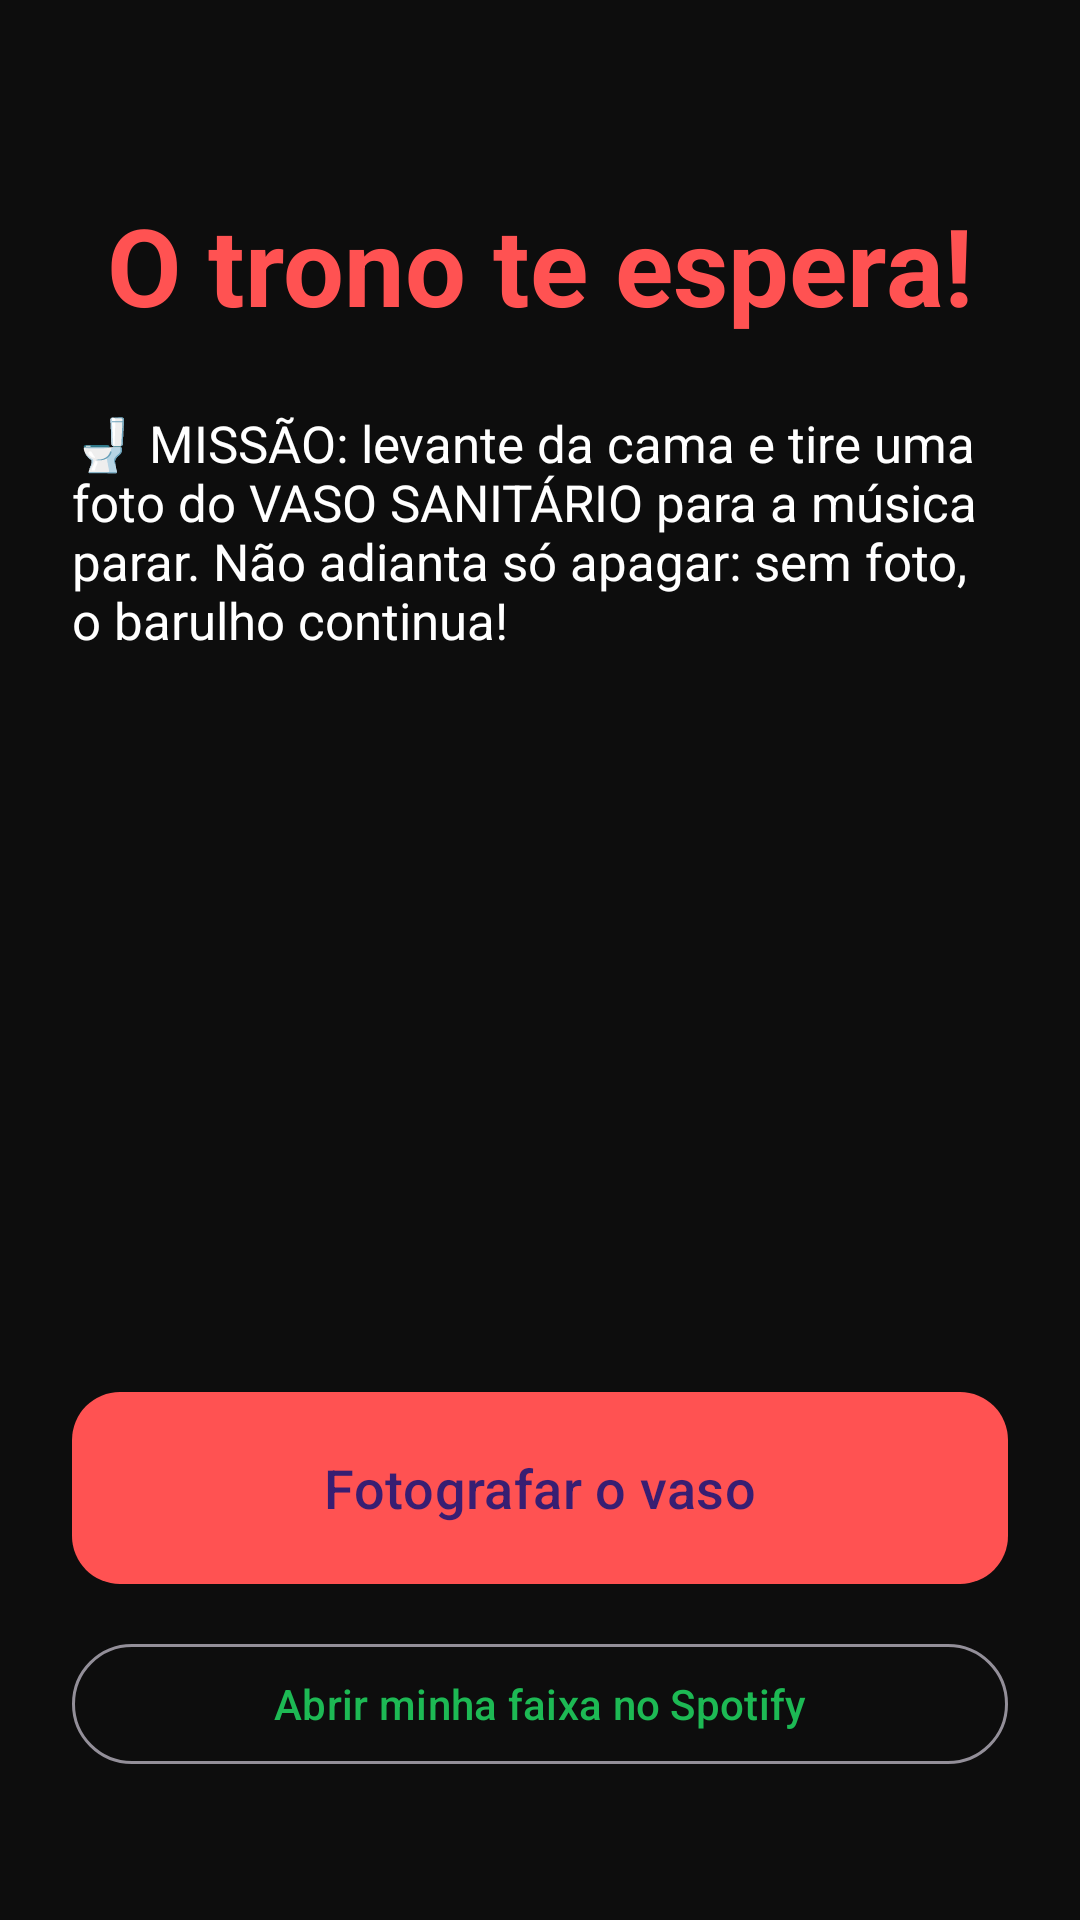

Produce the Android XML layout that renders to this screen, including the resource entries it uses.
<!-- AndroidManifest.xml: activity theme Theme.AlarmeVaso.Ring -->
<!-- res/layout/activity_alarm.xml -->
<?xml version="1.0" encoding="utf-8"?>
<LinearLayout xmlns:android="http://schemas.android.com/apk/res/android"
    android:layout_width="match_parent"
    android:layout_height="match_parent"
    android:background="@color/dark_bg"
    android:gravity="center_horizontal"
    android:orientation="vertical"
    android:padding="24dp"
    xmlns:app="http://schemas.android.com/apk/res-auto">

    <TextView
        android:id="@+id/txtRinging"
        android:layout_width="wrap_content"
        android:layout_height="wrap_content"
        android:layout_marginTop="40dp"
        android:text="@string/alarm_ringing"
        android:textColor="@color/red_alarm"
        android:textSize="36sp"
        android:textStyle="bold" />

    <TextView
        android:layout_width="match_parent"
        android:layout_height="wrap_content"
        android:layout_marginTop="24dp"
        android:text="@string/mission_intro"
        android:textColor="@color/white"
        android:textSize="17sp" />

    <TextView
        android:id="@+id/txtMissionState"
        android:layout_width="match_parent"
        android:layout_height="wrap_content"
        android:layout_marginTop="16dp"
        android:textColor="@color/green_spotify"
        android:textSize="16sp"
        android:textStyle="bold" />

    <View
        android:layout_width="match_parent"
        android:layout_height="0dp"
        android:layout_weight="1" />

    <com.google.android.material.button.MaterialButton
        android:id="@+id/btnTakePhoto"
        android:layout_width="match_parent"
        android:layout_height="wrap_content"
        android:minHeight="72dp"
        android:text="@string/btn_take_photo"
        android:textSize="18sp"
        app:backgroundTint="@color/red_alarm"
        app:cornerRadius="16dp" />

    <com.google.android.material.button.MaterialButton
        android:id="@+id/btnStop"
        android:layout_width="match_parent"
        android:layout_height="wrap_content"
        android:minHeight="72dp"
        android:text="@string/btn_stop_simple"
        android:textSize="18sp"
        android:visibility="gone"
        app:backgroundTint="@color/green_spotify"
        app:cornerRadius="16dp" />

    <com.google.android.material.button.MaterialButton
        android:id="@+id/btnSpotify"
        style="@style/Widget.Material3.Button.OutlinedButton"
        android:layout_width="match_parent"
        android:layout_height="wrap_content"
        android:layout_marginTop="12dp"
        android:layout_marginBottom="24dp"
        android:text="@string/btn_play_spotify"
        android:textColor="@color/green_spotify" />
</LinearLayout>
<!-- resources referenced by this layout -->
<resources>
  <color name="dark_bg">#0D0D0D</color>
  <color name="green_spotify">#1DB954</color>
  <color name="red_alarm">#FF5252</color>
  <color name="white">#FFFFFF</color>
  <string name="alarm_ringing">O trono te espera!</string>
  <string name="btn_play_spotify">Abrir minha faixa no Spotify</string>
  <string name="btn_stop_simple">PARAR</string>
  <string name="btn_take_photo">Fotografar o vaso</string>
  <string name="mission_intro">🚽 MISSÃO: levante da cama e tire uma foto do VASO SANITÁRIO para a música parar. Não adianta só apagar: sem foto, o barulho continua!</string>
  <style name="Theme.AlarmeVaso.Ring" parent="Theme.Material3.Dark.NoActionBar">
          <item name="colorPrimary">@color/red_alarm</item>
          <item name="android:colorBackground">@color/dark_bg</item>
      </style>
</resources>
